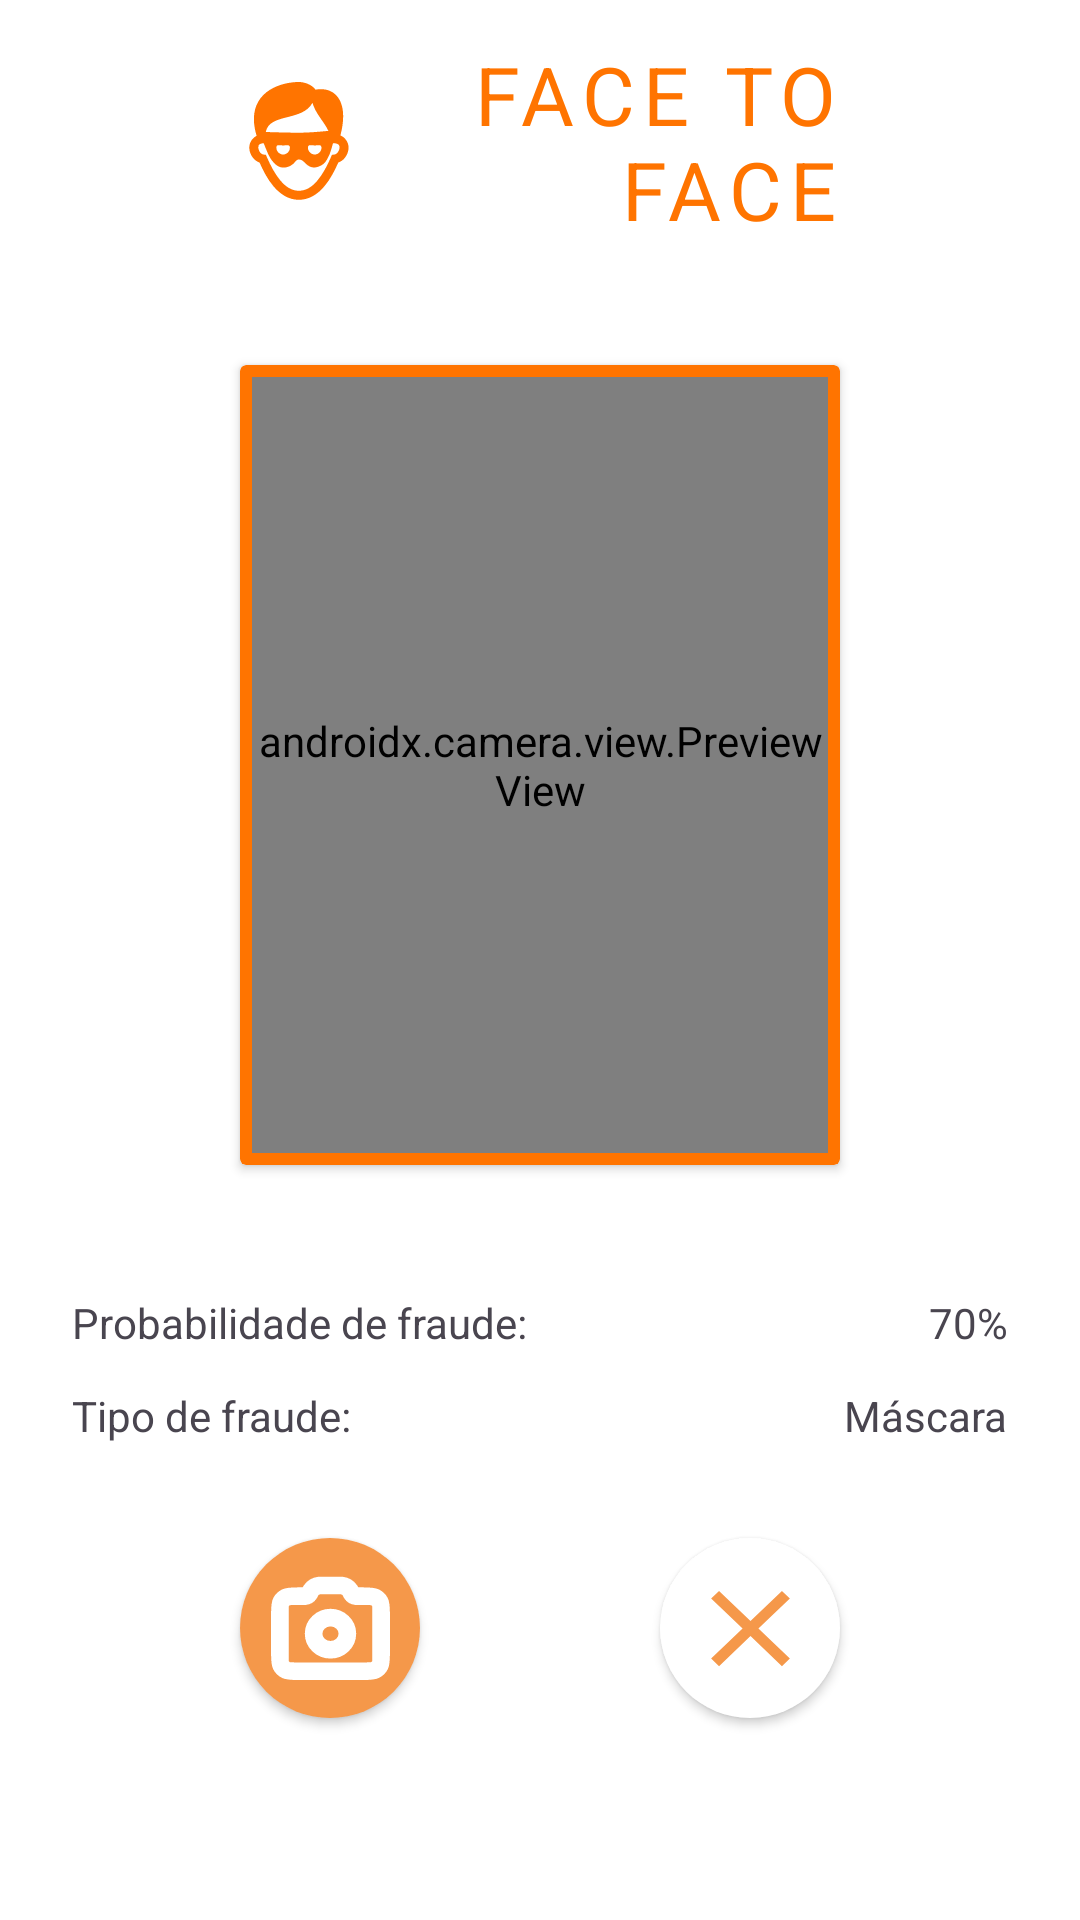

The Android layout XML behind this screen, and the referenced resources:
<!-- AndroidManifest.xml: application theme Theme.Face2Face -->
<!-- res/layout/fragment_camera.xml -->
<?xml version="1.0" encoding="utf-8"?>
<androidx.constraintlayout.widget.ConstraintLayout xmlns:android="http://schemas.android.com/apk/res/android"
    xmlns:tools="http://schemas.android.com/tools"
    xmlns:app="http://schemas.android.com/apk/res-auto"
    android:background="@color/white"
    android:layout_width="match_parent"
    android:layout_height="match_parent"
    tools:context=".CameraFragment">

    <ImageView
        android:id="@+id/iv_logo"
        android:layout_width="40dp"
        android:layout_height="40dp"
        android:layout_marginStart="80dp"
        android:layout_marginTop="8dp"
        android:src="@drawable/logo"
        android:contentDescription="@string/camera_fragment_logo_content_description"
        app:layout_constraintTop_toTopOf="parent"
        app:layout_constraintStart_toStartOf="parent"
        app:layout_constraintBottom_toTopOf="@id/preview_card_view"
        app:layout_constraintEnd_toStartOf="@id/tv_title"/>

    <TextView
        android:id="@+id/tv_title"
        android:layout_width="0dp"
        android:layout_height="wrap_content"
        android:layout_marginEnd="80dp"
        android:textColor="@color/orange"
        android:textAlignment="textEnd"
        android:textSize="27sp"
        android:letterSpacing="0.1"
        app:layout_constraintStart_toEndOf="@id/iv_logo"
        app:layout_constraintEnd_toEndOf="parent"
        app:layout_constraintTop_toTopOf="@id/iv_logo"
        app:layout_constraintBottom_toBottomOf="@id/iv_logo"
        android:text="@string/camera_fragment_title_face_to_face"
        />

    <androidx.cardview.widget.CardView
        android:id="@+id/preview_card_view"
        android:layout_width="match_parent"
        android:layout_height="0dp"
        android:layout_marginTop="35dp"
        android:layout_marginStart="80dp"
        android:layout_marginEnd="80dp"
        app:layout_constraintDimensionRatio="3:4"
        app:layout_constraintStart_toStartOf="parent"
        app:layout_constraintEnd_toEndOf="parent"
        app:layout_constraintTop_toBottomOf="@id/iv_logo"
        app:layout_constraintBottom_toTopOf="@id/data_cl"
        android:backgroundTint="@color/orange">

        <androidx.constraintlayout.widget.ConstraintLayout
            android:id="@+id/photho_cl"
            android:layout_width="match_parent"
            android:layout_height="match_parent">

            <androidx.camera.view.PreviewView
                android:id="@+id/preview"
                android:layout_margin="4dp"
                android:layout_width="match_parent"
                android:layout_height="match_parent"/>

            <ImageView
                android:id="@+id/photo_iv"
                android:visibility="gone"
                android:layout_margin="4dp"
                android:layout_width="match_parent"
                android:layout_height="match_parent"
                android:scaleType="centerCrop"/>

        </androidx.constraintlayout.widget.ConstraintLayout>

    </androidx.cardview.widget.CardView>


    <androidx.constraintlayout.widget.ConstraintLayout
        android:id="@+id/data_cl"
        android:layout_marginTop="24dp"
        android:layout_marginStart="24dp"
        android:layout_marginEnd="24dp"
        android:layout_width="match_parent"
        android:layout_height="wrap_content"
        app:layout_constraintStart_toStartOf="parent"
        app:layout_constraintEnd_toEndOf="parent"
        app:layout_constraintTop_toBottomOf="@id/preview_card_view"
        app:layout_constraintBottom_toTopOf="@id/image_capture_button">
        <TextView
            android:id="@+id/probability_of_fraud_label"
            android:layout_width="0dp"
            android:layout_height="wrap_content"
            android:text="@string/camera_fragment_probability_of_fraud_label"
            app:layout_constraintStart_toStartOf="parent"
            app:layout_constraintEnd_toStartOf="@id/probability_of_fraud_value"
            app:layout_constraintTop_toTopOf="parent"/>

        <TextView
            android:id="@+id/probability_of_fraud_value"
            android:layout_width="wrap_content"
            android:layout_height="wrap_content"
            android:text="70%"
            app:layout_constraintStart_toEndOf="@id/probability_of_fraud_label"
            app:layout_constraintEnd_toEndOf="parent"
            app:layout_constraintTop_toTopOf="@id/probability_of_fraud_label"
            app:layout_constraintBottom_toBottomOf="@id/probability_of_fraud_label"/>

        <TextView
            android:id="@+id/type_of_fraud_label"
            android:layout_width="0dp"
            android:layout_height="wrap_content"
            android:text="@string/camera_fragment_type_of_fraud_label"
            android:layout_marginTop="12dp"
            app:layout_constraintStart_toStartOf="parent"
            app:layout_constraintEnd_toStartOf="@id/type_of_fraud_value"
            app:layout_constraintTop_toBottomOf="@id/probability_of_fraud_label"
            />

        <TextView
            android:id="@+id/type_of_fraud_value"
            android:layout_width="wrap_content"
            android:layout_height="wrap_content"
            android:text="Máscara"
            app:layout_constraintStart_toEndOf="@id/type_of_fraud_label"
            app:layout_constraintEnd_toEndOf="parent"
            app:layout_constraintTop_toTopOf="@id/type_of_fraud_label"
            app:layout_constraintBottom_toBottomOf="@id/type_of_fraud_label"/>


    </androidx.constraintlayout.widget.ConstraintLayout>

    <ImageButton
        android:id="@+id/image_capture_button"
        android:layout_width="wrap_content"
        android:layout_height="wrap_content"
        android:layout_marginBottom="48dp"
        android:background="@drawable/rounded_button_background"
        android:src="@drawable/camera"
        android:elevation="2dp"
        android:layout_marginTop="12dp"
        android:contentDescription="@string/camera_fragment_capture_button_content_description"
        app:layout_constraintTop_toBottomOf="@id/data_cl"
        app:layout_constraintBottom_toBottomOf="parent"
        app:layout_constraintStart_toStartOf="parent"
        app:layout_constraintEnd_toStartOf="@id/image_reset_button"/>

    <ImageButton
        android:id="@+id/image_reset_button"
        android:layout_width="wrap_content"
        android:layout_height="wrap_content"
        android:background="@drawable/rounded_button_background_white"
        android:src="@drawable/baseline_clear_24"
        android:elevation="2dp"
        android:contentDescription="@string/camera_fragment_capture_button_content_description"
        app:layout_constraintStart_toEndOf="@id/image_capture_button"
        app:layout_constraintEnd_toEndOf="parent"
        app:layout_constraintTop_toTopOf="@id/image_capture_button"
        app:layout_constraintBottom_toBottomOf="@id/image_capture_button"/>
</androidx.constraintlayout.widget.ConstraintLayout>
<!-- resources referenced by this layout -->
<resources>
  <color name="orange">#FF7400</color>
  <color name="white">#FFFFFFFF</color>
  <!-- drawable baseline_clear_24 (drawable) -->
  <vector
      android:width="45dp"
      android:height="43dp"
      android:viewportWidth="24"
      android:viewportHeight="24"
      android:tint="@color/light_orange"
      xmlns:android="http://schemas.android.com/apk/res/android">
  
      <path android:fillColor="@color/light_orange" android:pathData="M19,6.41L17.59,5 12,10.59 6.41,5 5,6.41 10.59,12 5,17.59 6.41,19 12,13.41 17.59,19 19,17.59 13.41,12z"/>
  </vector>
  <!-- drawable camera (drawable) -->
  <vector xmlns:android="http://schemas.android.com/apk/res/android"
      android:width="45dp"
      android:height="43dp"
      android:viewportWidth="45"
      android:viewportHeight="43">
    <path
        android:pathData="M22.5,28.591C25.607,28.591 28.125,26.191 28.125,23.23C28.125,20.269 25.607,17.869 22.5,17.869C19.393,17.869 16.875,20.269 16.875,23.23C16.875,26.191 19.393,28.591 22.5,28.591Z"
        android:strokeLineJoin="round"
        android:strokeWidth="5.87084"
        android:fillColor="#00000000"
        android:strokeColor="#ffffff"
        android:strokeLineCap="round"/>
    <path
        android:pathData="M5.625,30.021V16.44C5.625,14.438 5.625,13.438 6.034,12.673C6.393,12 6.967,11.454 7.673,11.111C8.475,10.722 9.525,10.722 11.625,10.722H13.602C13.833,10.722 13.948,10.722 14.054,10.71C14.609,10.649 15.107,10.356 15.412,9.911C15.47,9.825 15.522,9.727 15.625,9.53C15.831,9.137 15.934,8.941 16.051,8.77C16.661,7.878 17.656,7.292 18.766,7.171C18.979,7.148 19.209,7.148 19.67,7.148H25.33C25.791,7.148 26.021,7.148 26.234,7.171C27.344,7.292 28.339,7.878 28.949,8.77C29.066,8.941 29.169,9.137 29.375,9.53C29.478,9.727 29.53,9.825 29.588,9.911C29.893,10.356 30.391,10.649 30.945,10.71C31.052,10.722 31.167,10.722 31.398,10.722H33.375C35.475,10.722 36.525,10.722 37.327,11.111C38.033,11.454 38.607,12 38.966,12.673C39.375,13.438 39.375,14.438 39.375,16.44V30.021C39.375,32.022 39.375,33.023 38.966,33.787C38.607,34.46 38.033,35.007 37.327,35.349C36.525,35.739 35.475,35.739 33.375,35.739H11.625C9.525,35.739 8.475,35.739 7.673,35.349C6.967,35.007 6.393,34.46 6.034,33.787C5.625,33.023 5.625,32.022 5.625,30.021Z"
        android:strokeLineJoin="round"
        android:strokeWidth="5.87084"
        android:fillColor="#00000000"
        android:strokeColor="#ffffff"
        android:strokeLineCap="round"/>
  </vector>
  <!-- drawable logo: vector/xml drawable (drawable, 2310 chars, omitted) -->
  <!-- drawable rounded_button_background (drawable) -->
  <?xml version="1.0" encoding="utf-8"?>
  <shape xmlns:android="http://schemas.android.com/apk/res/android"
      android:shape="oval">
  
      <solid android:color="@color/light_orange" />
  
      <size
          android:width="60dp"
          android:height="60dp" /> 
  
  </shape>
  <!-- drawable rounded_button_background_white (drawable) -->
  <?xml version="1.0" encoding="utf-8"?>
  <shape xmlns:android="http://schemas.android.com/apk/res/android"
      android:shape="oval">
  
      <solid android:color="@color/white" />
  
      <size
          android:width="60dp"
          android:height="60dp" /> 
  
  </shape>
  <string name="camera_fragment_capture_button_content_description">Tirar foto</string>
  <string name="camera_fragment_logo_content_description">Logo</string>
  <string name="camera_fragment_probability_of_fraud_label">Probabilidade de fraude:</string>
  <string name="camera_fragment_title_face_to_face">FACE TO FACE</string>
  <string name="camera_fragment_type_of_fraud_label">Tipo de fraude:</string>
  <style name="Theme.Face2Face" parent="Base.Theme.Face2Face" />
  <color name="light_orange">#F5984A</color>
  <style name="Base.Theme.Face2Face" parent="Theme.Material3.DayNight.NoActionBar">
          
          <item name="colorPrimary">@color/orange</item>
      </style>
</resources>
